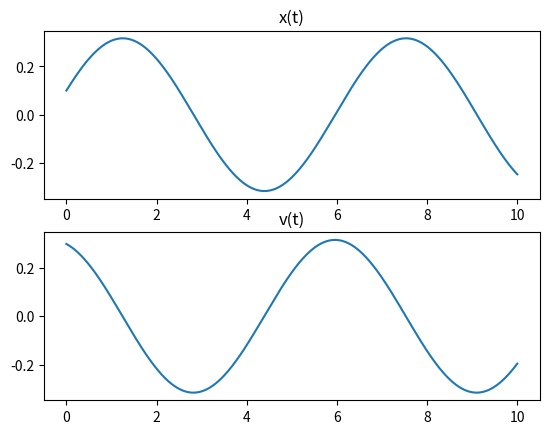

Python code for this plot:
import numpy as np
import matplotlib.pyplot as plt
#For a known F(t), the EOM is:

#d^2/dr^2 (x(t)) * m = F(t)

# initialize constants
m = 1 # Mass
k = 1 # Spring constant
delta_t = 0.01 # Timestep
tf = 10.01 # Total time
x_eq = 0.0 # Equilibrium length. Can remove this now.
x0 = 0.1 # Initial position
v0 = 0.3 # Initial velocity

# formulas
def take_step(x_t, v_t):
    x_t_new = x_t + v_t * delta_t
    Fs_t = -k*x_t_new # Origin at x_eq
    v_new_t = (1/m)*Fs_t*delta_t + v_t
    return x_t_new, v_new_t


positions = [x0]
velocities = [v0]
times = [0.00]
x = x0
v = v0
for t in np.arange(0.01, tf, 0.01):
    x, v = take_step(x, v)
    positions.append(x)
    velocities.append(v)
    times.append(t)

#plt.plot(times, positions)
#plt.xlabel("time")
#plt.ylabel("position")
#plt.show()
#plt.clf()
#plt.plot(times, velocities)
#plt.xlabel("time")
#plt.ylabel("velocity")
#plt.show()
#plt.clf()

fig, axs = plt.subplots(2)
axs[0].plot(times, positions)
axs[0].set_title("x(t)")
axs[1].plot(times, velocities)
axs[1].set_title("v(t)")
plt.show()
